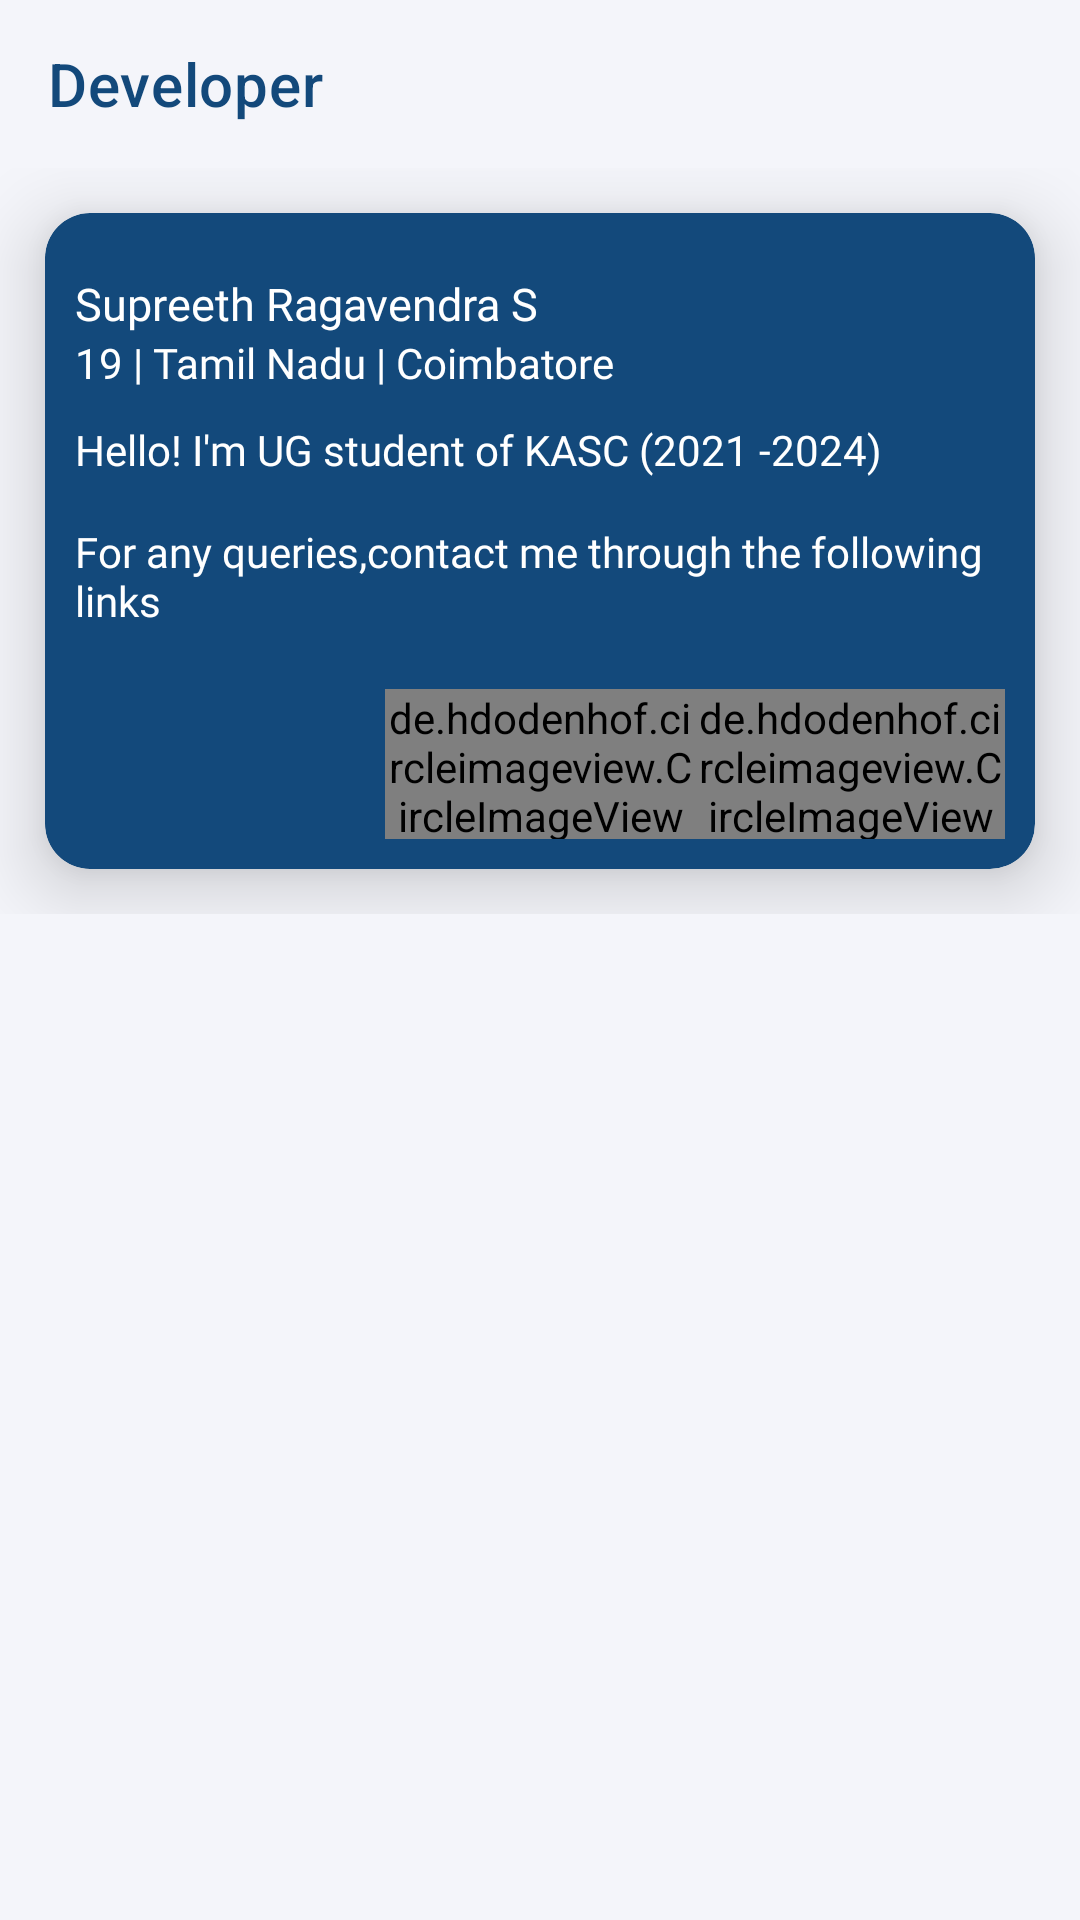

Write the Android layout XML for this screen, with the resource values it uses.
<!-- AndroidManifest.xml: application theme Theme.kasc -->
<!-- res/layout/activity_developer.xml -->
<?xml version="1.0" encoding="utf-8"?>
<ScrollView xmlns:android="http://schemas.android.com/apk/res/android"
    xmlns:app="http://schemas.android.com/apk/res-auto"
    xmlns:tools="http://schemas.android.com/tools"
    android:layout_width="match_parent"
    android:layout_height="match_parent"
    android:background="@color/backgroundCol"
    tools:context=".home.Developers">

    <RelativeLayout
        android:layout_width="match_parent"
        android:layout_height="wrap_content">

        <androidx.constraintlayout.widget.ConstraintLayout
            android:id="@+id/toolbarCL"
            android:layout_width="match_parent"
            android:layout_height="wrap_content">

            <com.google.android.material.appbar.AppBarLayout
                android:id="@+id/appBarLayout"
                android:layout_width="match_parent"
                android:layout_height="wrap_content"
                app:layout_constraintEnd_toEndOf="parent"
                app:layout_constraintStart_toStartOf="parent"
                app:layout_constraintTop_toTopOf="parent">

                <androidx.appcompat.widget.Toolbar
                    android:id="@+id/appbarDEV"

                    android:layout_width="match_parent"
                    android:layout_height="?attr/actionBarSize"
                    android:background="@color/backgroundCol"
                    app:title="Developer"
                    app:titleTextColor="@color/titleColor" />

            </com.google.android.material.appbar.AppBarLayout>
        </androidx.constraintlayout.widget.ConstraintLayout>

        <LinearLayout
            android:layout_width="match_parent"
            android:layout_height="wrap_content"
            android:layout_below="@id/toolbarCL"
            android:orientation="vertical">


            <com.google.android.material.card.MaterialCardView
                android:layout_width="match_parent"
                android:layout_height="wrap_content"
                android:layout_margin="15dp"
                android:backgroundTint="#13497b"
                android:padding="15dp"
                app:cardCornerRadius="15dp"
                app:cardElevation="15dp">

                <RelativeLayout
                    android:id="@+id/name"
                    android:layout_width="match_parent"
                    android:layout_height="wrap_content"
                    android:padding="10dp">

                    <LinearLayout
                        android:id="@+id/info"
                        android:layout_width="match_parent"
                        android:layout_height="wrap_content"
                        android:orientation="horizontal"
                        android:weightSum="2">

                        
                        <LinearLayout
                            android:layout_width="match_parent"
                            android:layout_height="wrap_content"
                            android:orientation="horizontal"
                            android:weightSum="3"
                            android:baselineAligned="false"
                            tools:ignore="UselessParent">

                            <LinearLayout
                                android:layout_width="210dp"
                                android:layout_height="wrap_content"
                                android:layout_weight="0.6"
                                android:orientation="vertical"
                                tools:ignore="InefficientWeight,TextSizeCheck,UselessParent">

                                <TextView
                                    android:id="@+id/devName"
                                    android:layout_width="match_parent"
                                    android:layout_height="wrap_content"
                                    android:layout_marginTop="10dp"
                                    android:fontFamily="@font/poppinsemibold"
                                    android:text="@string/supreeth_ragavendra"
                                    android:textColor="#FFFFFF"
                                    android:textSize="15sp" />

                                <TextView
                                    android:id="@+id/devInfo"
                                    android:layout_width="match_parent"
                                    android:layout_height="wrap_content"
                                    android:fontFamily="@font/poppinsemibold"
                                    android:text="@string/_19_tamil_nadu_coimbatore"
                                    android:textColor="#FFFFFF"
                                    android:textSize="14sp" />
                            </LinearLayout>

                        </LinearLayout>

                    </LinearLayout>


                    <LinearLayout
                        android:id="@+id/description"
                        android:layout_width="match_parent"
                        android:layout_height="wrap_content"
                        android:layout_below="@id/info"
                        android:layout_marginTop="10dp"
                        android:orientation="vertical">

                        <TextView
                            android:id="@+id/introText"
                            android:layout_width="match_parent"
                            android:layout_height="wrap_content"
                            android:fontFamily="@font/poppinsmedium"
                            android:text="@string/hello_i_m_ug_student_of_kasc_2021_2024"

                            android:textSize="14sp"
                            android:textColor="#FFFFFF" />

                        <TextView
                            android:id="@+id/queriesText"
                            android:layout_width="match_parent"
                            android:layout_height="wrap_content"
                            android:layout_marginTop="15dp"
                            android:fontFamily="@font/poppinsmedium"
                            android:textSize="14sp"
                            android:text="@string/for_any_queries_contact_me_through_the_following_links"
                            android:textColor="#FFFFFF" />

                    </LinearLayout>

                    
                    <LinearLayout
                        android:id="@+id/buttonsGL"
                        android:layout_width="match_parent"
                        android:layout_height="wrap_content"
                        android:layout_below="@id/description"
                        android:layout_marginTop="20dp"
                        android:orientation="horizontal"
                        android:weightSum="3">

                        <ImageView
                            android:id="@+id/gmail"
                            android:layout_width="50dp"
                            android:layout_height="50dp"
                            android:layout_gravity="center_horizontal"
                            android:layout_weight="1"
                            android:src="@drawable/ic_gmail_svgrepo_com"
                            android:contentDescription="@string/todo" />


                        <de.hdodenhof.circleimageview.CircleImageView
                            android:id="@+id/github"
                            android:layout_width="50dp"
                            android:layout_height="50dp"
                            android:layout_gravity="center_horizontal"
                            android:layout_weight="1"
                            android:src="@drawable/ic_githublogo"
                            tools:ignore="MissingClass" />

                        <de.hdodenhof.circleimageview.CircleImageView
                            android:id="@+id/linkedin"
                            android:layout_width="50dp"
                            android:layout_height="50dp"
                            android:layout_gravity="center_horizontal"
                            android:layout_weight="1"
                            android:src="@drawable/ic_linkedin" />

                    </LinearLayout>

                </RelativeLayout>

            </com.google.android.material.card.MaterialCardView>


        </LinearLayout>

    </RelativeLayout>

</ScrollView>
<!-- resources referenced by this layout -->
<resources>
  <color name="backgroundCol">#F4F5FA</color>
  <color name="titleColor">#13497b</color>
  <string name="_19_tamil_nadu_coimbatore">19 | Tamil Nadu | Coimbatore</string>
  <string name="for_any_queries_contact_me_through_the_following_links">For any queries,contact me through the following links</string>
  <string name="hello_i_m_ug_student_of_kasc_2021_2024">Hello! I\'m UG student of KASC (2021 -2024)</string>
  <string name="supreeth_ragavendra">Supreeth Ragavendra S</string>
  <string name="todo">TODO</string>
  <style name="Theme.kasc" parent="Theme.MaterialComponents.DayNight.NoActionBar">
          
          <item name="colorPrimary">@color/colorPrimary</item>
          <item name="colorPrimaryVariant">@color/primaryGrey</item>
          <item name="colorOnPrimary">@color/colorAccent</item>
          <item name="colorPrimaryDark">@color/colorPrimary</item>
          
          <item name="colorSecondary">@color/colorPrimary</item>
          <item name="colorSecondaryVariant">@color/colorPrimaryDark</item>
          <item name="colorOnSecondary">@color/white</item>
          <item name="android:textColorPrimary">@color/colorPrimary</item>
          <item name="colorControlNormal">@color/appIconTint</item>
          
          <item name="android:statusBarColor" tools:targetApi="l">?attr/colorPrimaryVariant</item>
          
  
          <item name="fontFamily">@font/poppinsemibold</item>
  
      </style>
  <color name="colorPrimary">#13497b</color>
  <color name="primaryGrey">#404B55</color>
  <color name="colorAccent">#13497b</color>
  <color name="colorPrimaryDark">#13497b</color>
  <color name="white">#FFFFFFFF</color>
  <color name="appIconTint">#4CAF50</color>
</resources>
